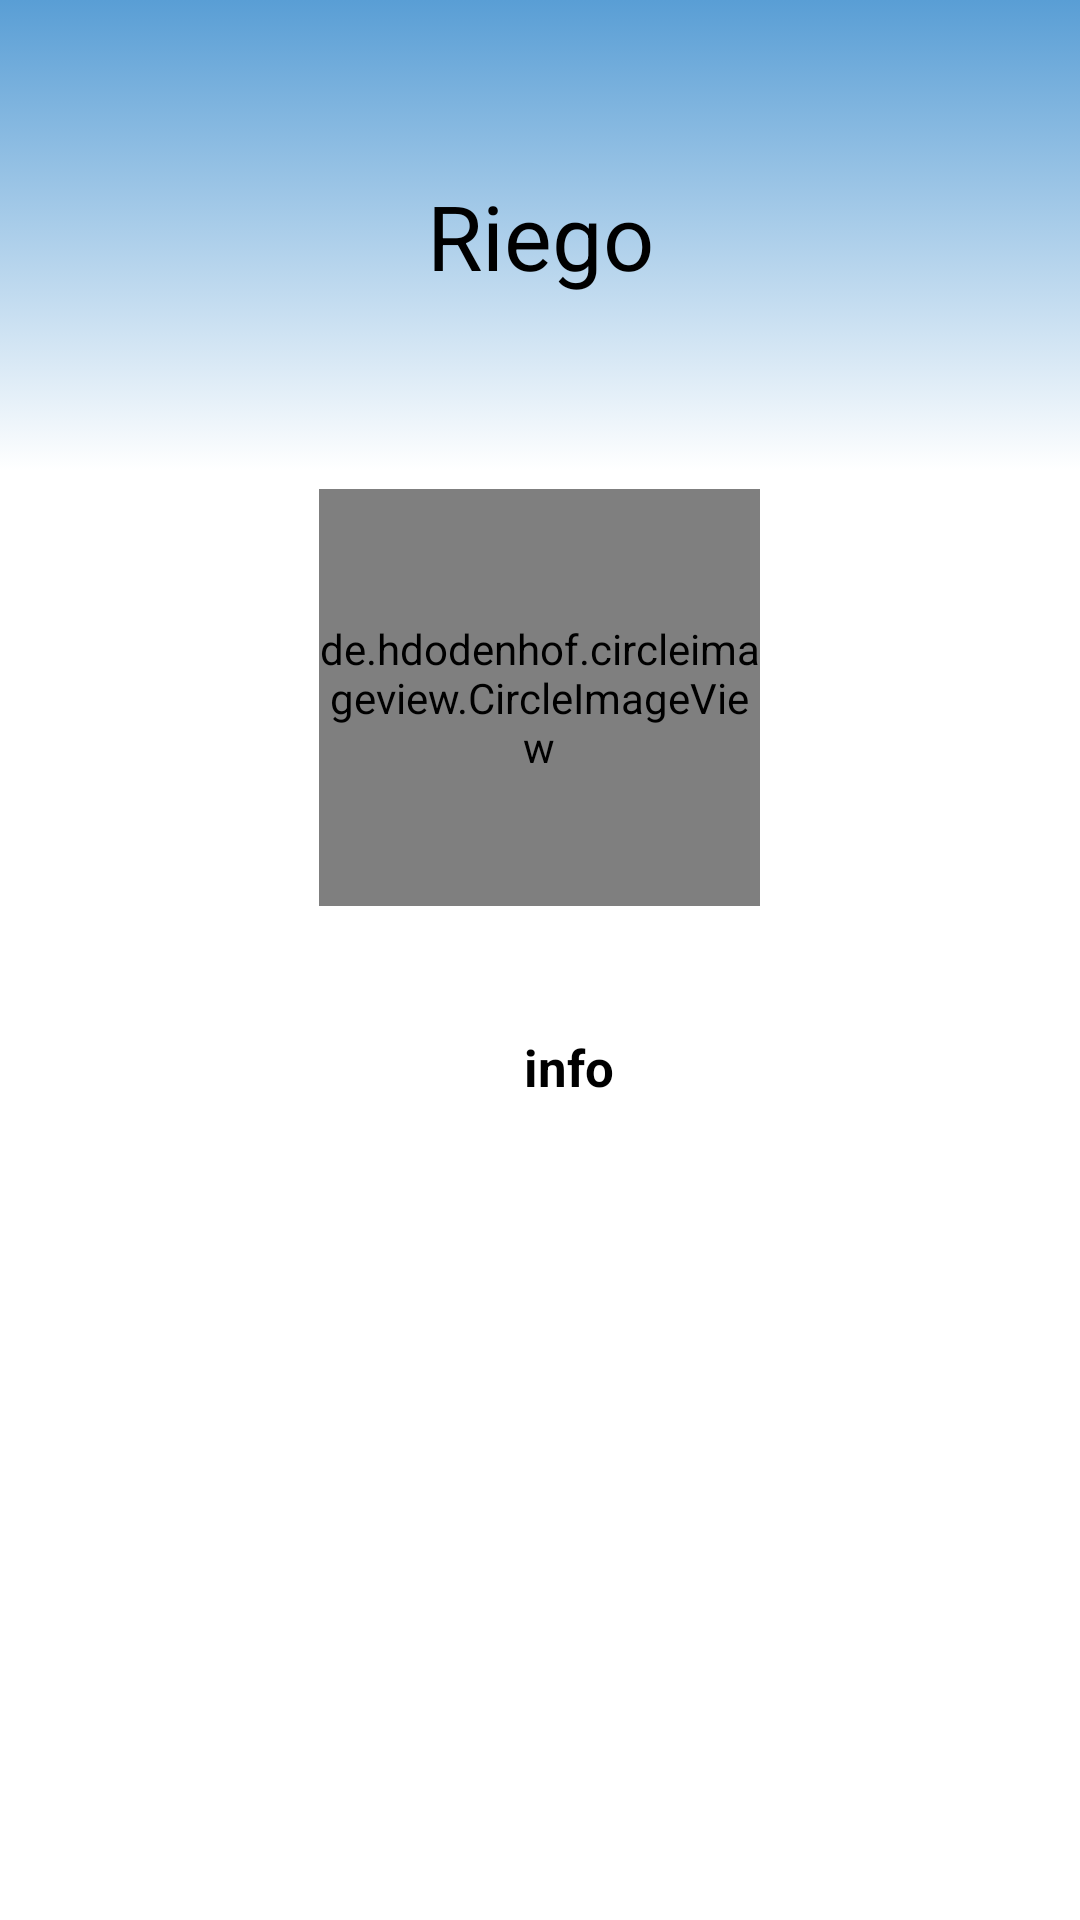

The Android layout XML behind this screen, and the referenced resources:
<!-- AndroidManifest.xml: application theme Theme.GR -->
<!-- res/layout/fragment_riego.xml -->
<?xml version="1.0" encoding="utf-8"?>
<FrameLayout xmlns:android="http://schemas.android.com/apk/res/android"
    xmlns:tools="http://schemas.android.com/tools"
    android:layout_width="match_parent"
    android:layout_height="match_parent"

    tools:context=".RiegoFragment">

    <LinearLayout
        android:layout_width="match_parent"
        android:layout_height="match_parent"
        android:orientation="vertical">

        <LinearLayout
            android:layout_width="match_parent"
            android:layout_height="157dp"
            android:background="@drawable/fondo_azul"
            android:gravity="center">
            <TextView
                android:id="@+id/textCyS"
                android:layout_width="match_parent"
                android:layout_height="45dp"
                android:gravity="center"
                android:text="Riego"
                android:textColor="@color/black"
                android:textSize="30sp"
                tools:layout_editor_absoluteX="149dp"
                tools:layout_editor_absoluteY="43dp" />

        </LinearLayout>

        <LinearLayout
            android:layout_width="match_parent"
            android:layout_height="151dp"
            android:gravity="center"
            android:orientation="vertical">

            <de.hdodenhof.circleimageview.CircleImageView
                android:id="@+id/imgRiego"
                android:layout_width="147dp"
                android:layout_height="139dp"
                android:src="@mipmap/ic_launcher"

                tools:ignore="MissingClass" />
        </LinearLayout>

        <LinearLayout
            android:layout_width="match_parent"
            android:layout_height="318dp"
            android:gravity="center"
            android:orientation="vertical">

            <TextView
                android:id="@+id/textRiego"
                android:layout_width="333dp"
                android:layout_height="245dp"
                android:layout_below="@id/nombretext"
                android:layout_marginLeft="10dp"
                android:layout_toRightOf="@id/img1"
                android:text="info"
                android:textAlignment="center"
                android:textColor="@color/black"
                android:textSize="17sp"
                android:textStyle="bold" />


        </LinearLayout>

    </LinearLayout>


</FrameLayout>
<!-- resources referenced by this layout -->
<resources>
  <color name="black">#FF000000</color>
  <!-- drawable fondo_azul (drawable) -->
  <selector xmlns:android="http://schemas.android.com/apk/res/android">
      <item >
          <shape android:shape="rectangle"  >
  
              <gradient android:angle="-200" android:startColor="#599ED5"  />
  
  
              
  
          </shape>
      </item>
  
  </selector>
  <style name="Theme.GR" parent="Theme.MaterialComponents.DayNight.NoActionBar">
          
          <item name="colorPrimary">#70AC77</item>
          <item name="colorPrimaryVariant">#70AC77</item>
          <item name="colorOnPrimary">@color/white</item>
          
          <item name="colorSecondary">#70AC77</item>
          <item name="colorSecondaryVariant">@color/teal_700</item>
          <item name="colorOnSecondary">@color/black</item>
          
          <item name="android:statusBarColor">?attr/colorPrimaryVariant</item>
          
      </style>
  <color name="white">#FFFFFFFF</color>
  <color name="teal_700">#FF018786</color>
</resources>
